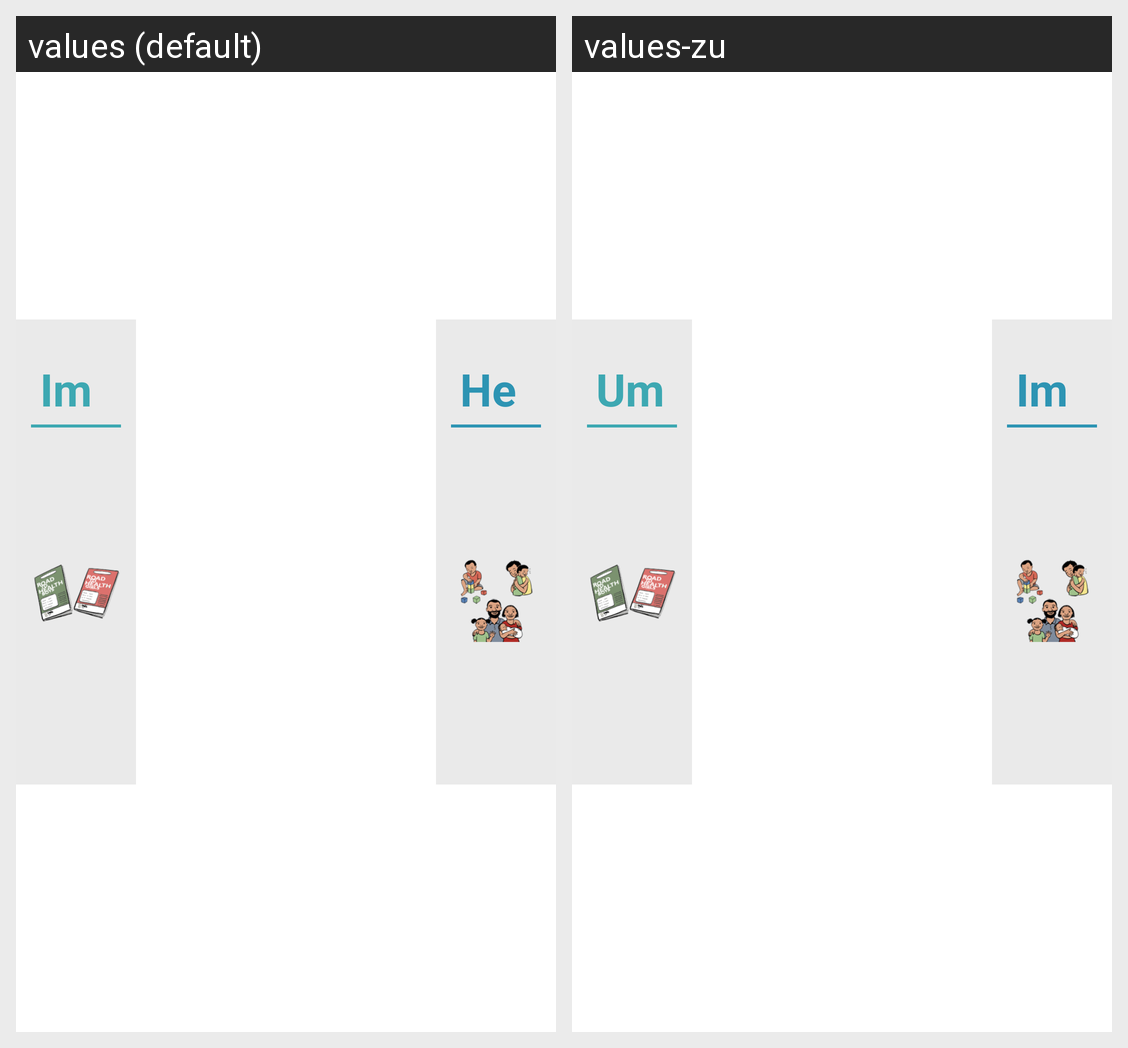

For this localized Android screen grid, give each drawn string resource with its value in every locale shown.
Android screen res/layout/activity_cha_overview.xml rendered under 2 locales, left to right: values (default), values-zu. Device: Nexus 5 (rendered at 1080×1920; each locale shown at half size, 540×960, under a caption strip naming it); theme AppTheme.
Strings drawn on this screen, with the default value and each locale's value (text and hints the layout hard-codes, and strings that could not be matched under every locale, appear in the picture but are not listed):

health_assessment_title_text
  values: Health
  values-zu: Impilo

immunization_title_text
  values: Immunizations
  values-zu: Umgomo
